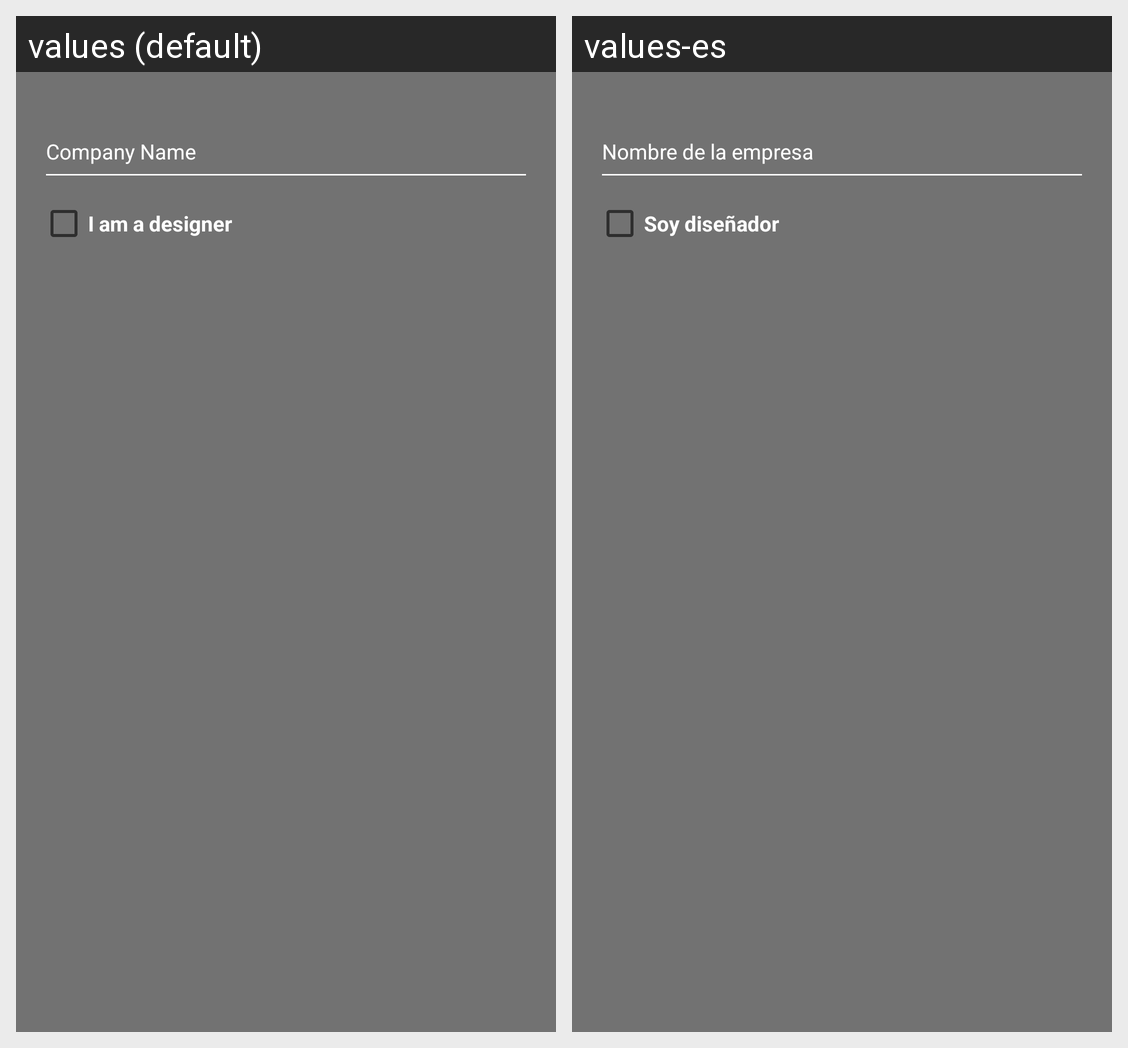

The same Android screen rendered under two of its app's locales, left to right. List the strings drawn on it with the default value and each locale's translation.
Android screen res/layout/fragment_register_store_tab.xml rendered under 2 locales, left to right: values (default), values-es. Device: Nexus 5 (rendered at 1080×1920; each locale shown at half size, 540×960, under a caption strip naming it); theme AppTheme.
Strings drawn on this screen, with the default value and each locale's value (text and hints the layout hard-codes, and strings that could not be matched under every locale, appear in the picture but are not listed):

companyNameField
  values: Company Name
  values-es: Nombre de la empresa

areYouADesigner
  values: I am a designer
  values-es: Soy diseñador
